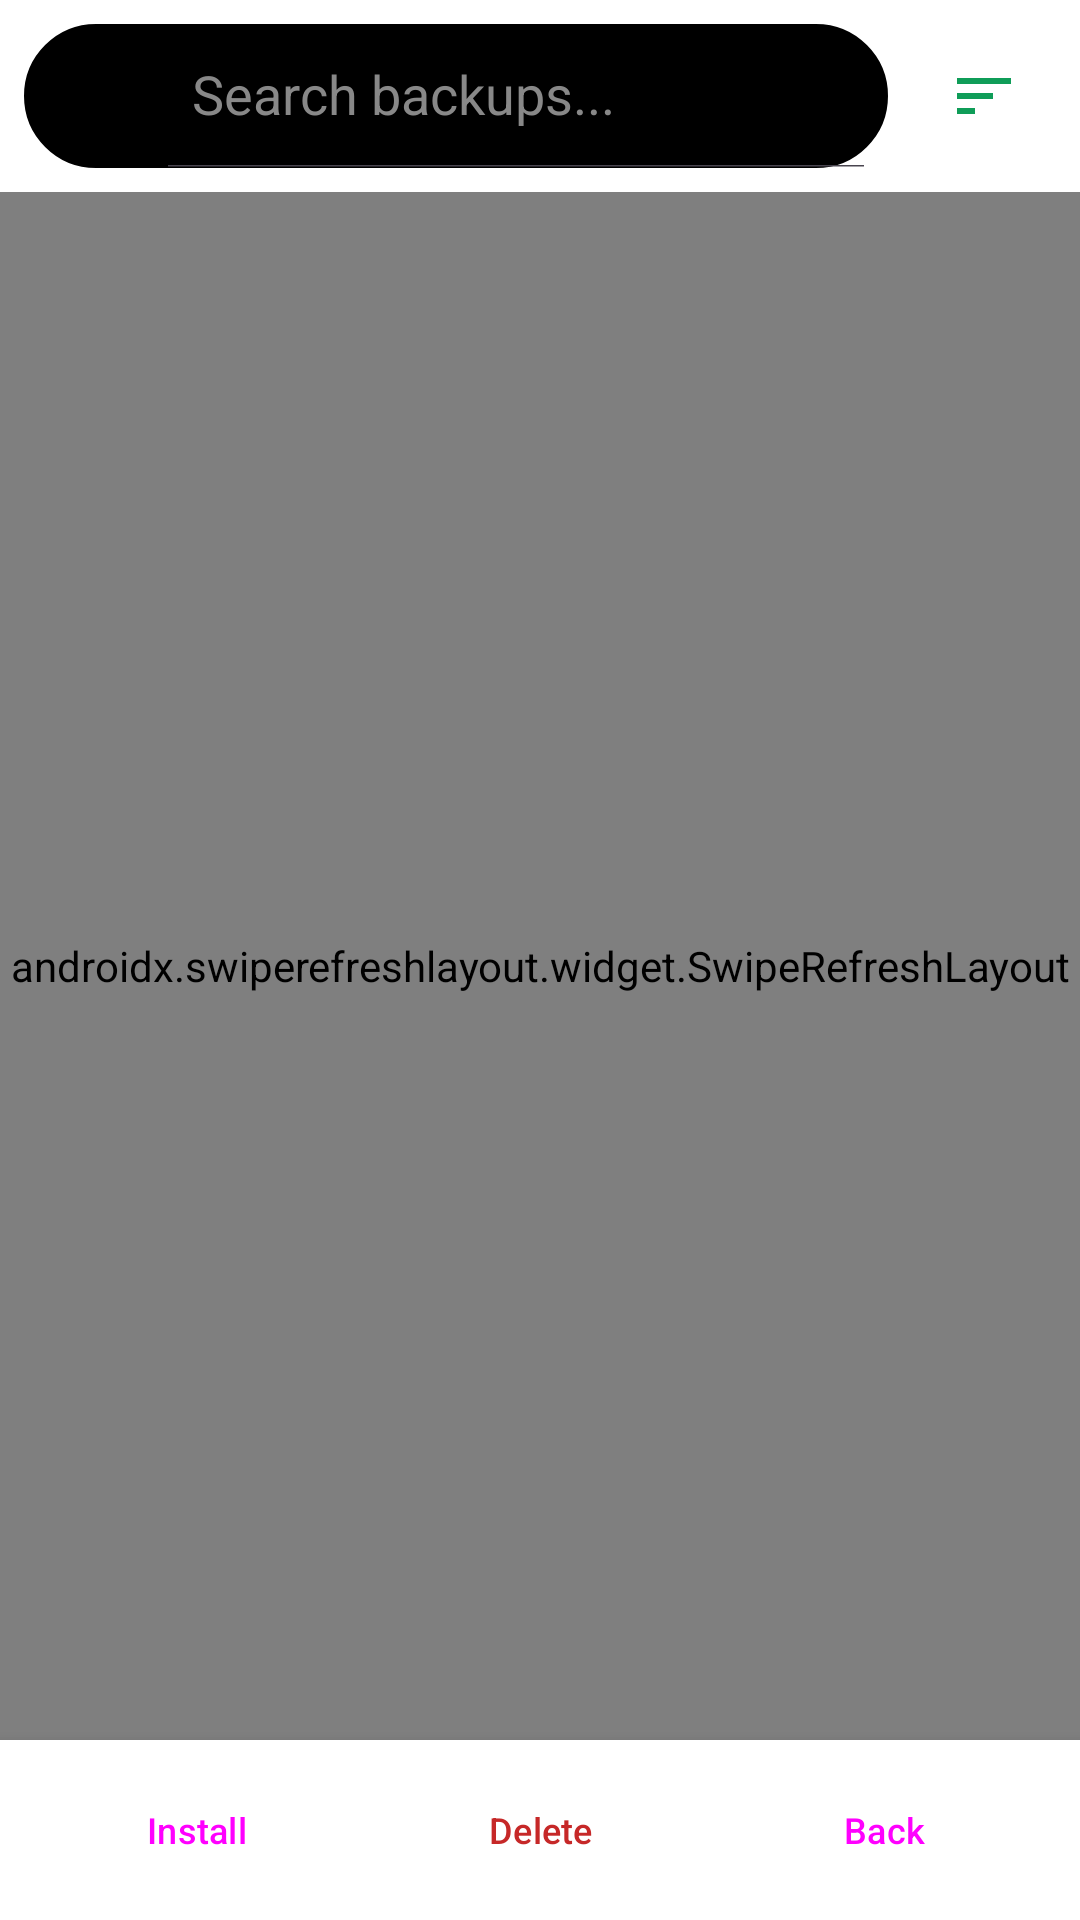

Android layout source for this screen:
<!-- AndroidManifest.xml: application theme Theme.ApkBackupRestore -->
<!-- res/layout/fragment_backups.xml -->
<?xml version="1.0" encoding="utf-8"?>
<androidx.constraintlayout.widget.ConstraintLayout xmlns:android="http://schemas.android.com/apk/res/android"
    xmlns:app="http://schemas.android.com/apk/res-auto"
    xmlns:tools="http://schemas.android.com/tools"
    android:layout_width="match_parent"
    android:layout_height="match_parent">

    
    <LinearLayout
        android:id="@+id/header_layout"
        android:layout_width="match_parent"
        android:layout_height="wrap_content"
        android:orientation="horizontal"
        android:padding="8dp"
        android:gravity="center_vertical"
        android:background="?attr/colorSurface"
        app:layout_constraintTop_toTopOf="parent">

        <androidx.appcompat.widget.SearchView
            android:id="@+id/search_view"
            android:layout_width="0dp"
            android:layout_height="wrap_content"
            android:layout_weight="1"
            android:background="@drawable/search_bg"
            android:theme="@style/SearchViewStyle"
            app:queryHint="Search backups..."
            app:iconifiedByDefault="false" />

        <ImageButton
            android:id="@+id/btn_sort"
            android:layout_width="48dp"
            android:layout_height="48dp"
            android:layout_marginStart="8dp"
            android:background="?attr/selectableItemBackgroundBorderless"
            android:contentDescription="@string/sort_by"
            android:src="@drawable/ic_sort"
            app:tint="?attr/colorPrimary" />
    </LinearLayout>

    
    <androidx.swiperefreshlayout.widget.SwipeRefreshLayout
        android:id="@+id/swipe_refresh"
        android:layout_width="match_parent"
        android:layout_height="0dp"
        app:layout_constraintTop_toBottomOf="@id/header_layout"
        app:layout_constraintBottom_toTopOf="@id/layout_actions_bottom">

        <androidx.recyclerview.widget.RecyclerView
            android:id="@+id/recycler_view"
            android:layout_width="match_parent"
            android:layout_height="match_parent"
            android:clipToPadding="false"
            android:paddingBottom="16dp"
            tools:listitem="@layout/item_backup" />
    </androidx.swiperefreshlayout.widget.SwipeRefreshLayout>

    
    <LinearLayout
        android:id="@+id/layout_actions_bottom"
        android:layout_width="match_parent"
        android:layout_height="wrap_content"
        android:orientation="horizontal"
        android:padding="8dp"
        android:gravity="center"
        android:background="?attr/colorSurface"
        android:elevation="8dp"
        app:layout_constraintBottom_toBottomOf="parent">

        <Button
            android:id="@+id/btn_batch_install"
            style="@style/Widget.Material3.Button"
            android:layout_width="0dp"
            android:layout_height="wrap_content"
            android:layout_weight="1"
            android:layout_margin="4dp"
            app:cornerRadius="8dp"
            android:paddingHorizontal="4dp"
            android:paddingVertical="8dp"
            android:insetTop="0dp"
            android:insetBottom="0dp"
            android:minHeight="36dp"
            android:textSize="12sp"
            android:maxLines="1"
            android:text="Install" />

        <Button
            android:id="@+id/btn_batch_delete"
            style="@style/Widget.Material3.Button.TonalButton"
            android:layout_width="0dp"
            android:layout_height="wrap_content"
            android:layout_weight="1"
            android:layout_margin="4dp"
            android:textColor="@color/error"
            app:cornerRadius="8dp"
            android:paddingHorizontal="4dp"
            android:paddingVertical="8dp"
            android:insetTop="0dp"
            android:insetBottom="0dp"
            android:minHeight="36dp"
            android:textSize="12sp"
            android:maxLines="1"
            android:text="Delete" />

        <Button
            android:id="@+id/btn_go_back"
            style="@style/Widget.Material3.Button.OutlinedButton"
            android:layout_width="0dp"
            android:layout_height="wrap_content"
            android:layout_weight="1"
            android:layout_margin="4dp"
            app:cornerRadius="8dp"
            android:paddingHorizontal="4dp"
            android:paddingVertical="8dp"
            android:insetTop="0dp"
            android:insetBottom="0dp"
            android:minHeight="36dp"
            android:textSize="12sp"
            android:maxLines="1"
            android:text="Back" />
    </LinearLayout>

    
    <ProgressBar
        android:id="@+id/progress_bar"
        android:layout_width="wrap_content"
        android:layout_height="wrap_content"
        android:visibility="gone"
        app:layout_constraintTop_toTopOf="parent"
        app:layout_constraintBottom_toBottomOf="parent"
        app:layout_constraintStart_toStartOf="parent"
        app:layout_constraintEnd_toEndOf="parent" />

    
    <LinearLayout
        android:id="@+id/layout_empty"
        android:layout_width="wrap_content"
        android:layout_height="wrap_content"
        android:orientation="vertical"
        android:gravity="center"
        android:padding="24dp"
        android:visibility="gone"
        app:layout_constraintTop_toTopOf="parent"
        app:layout_constraintBottom_toBottomOf="parent"
        app:layout_constraintStart_toStartOf="parent"
        app:layout_constraintEnd_toEndOf="parent">

        <ImageView
            android:layout_width="80dp"
            android:layout_height="80dp"
            android:src="@drawable/ic_backup"
            app:tint="?attr/colorOnSurfaceVariant"
            android:alpha="0.5" />

        <TextView
            android:layout_width="wrap_content"
            android:layout_height="wrap_content"
            android:layout_marginTop="16dp"
            android:text="@string/empty_backups"
            android:textAlignment="center"
            android:textColor="?attr/colorOnSurfaceVariant"
            android:textSize="16sp" />
    </LinearLayout>

</androidx.constraintlayout.widget.ConstraintLayout>
<!-- res/layout/item_backup.xml (included above) -->
<?xml version="1.0" encoding="utf-8"?>
<com.google.android.material.card.MaterialCardView xmlns:android="http://schemas.android.com/apk/res/android"
    xmlns:app="http://schemas.android.com/apk/res-auto"
    android:layout_width="match_parent"
    android:layout_height="wrap_content"
    android:layout_marginHorizontal="8dp"
    android:layout_marginVertical="3dp"
    app:cardCornerRadius="8dp"
    app:cardElevation="1dp"
    app:strokeWidth="0dp">

    <androidx.constraintlayout.widget.ConstraintLayout
        android:layout_width="match_parent"
        android:layout_height="wrap_content"
        android:paddingHorizontal="8dp"
        android:paddingVertical="4dp">

        
        <CheckBox
            android:id="@+id/cb_backup_select"
            android:layout_width="wrap_content"
            android:layout_height="wrap_content"
            android:minWidth="0dp"
            android:minHeight="0dp"
            android:padding="0dp"
            app:layout_constraintBottom_toBottomOf="parent"
            app:layout_constraintStart_toStartOf="parent"
            app:layout_constraintTop_toTopOf="parent" />

        
        <ImageView
            android:id="@+id/img_backup_icon"
            android:layout_width="36dp"
            android:layout_height="36dp"
            android:layout_marginStart="8dp"
            android:contentDescription="Backup APK Icon"
            android:src="@drawable/ic_installed_apps"
            app:layout_constraintBottom_toBottomOf="parent"
            app:layout_constraintStart_toEndOf="@id/cb_backup_select"
            app:layout_constraintTop_toTopOf="parent" />

        
        <LinearLayout
            android:id="@+id/layout_details"
            android:layout_width="0dp"
            android:layout_height="wrap_content"
            android:layout_marginStart="8dp"
            android:layout_marginEnd="8dp"
            android:orientation="vertical"
            app:layout_constraintBottom_toBottomOf="parent"
            app:layout_constraintEnd_toStartOf="@id/btn_backup_info"
            app:layout_constraintStart_toEndOf="@id/img_backup_icon"
            app:layout_constraintTop_toTopOf="parent">

            <TextView
                android:id="@+id/tv_backup_name"
                android:layout_width="match_parent"
                android:layout_height="wrap_content"
                android:ellipsize="end"
                android:maxLines="1"
                android:textColor="?attr/colorOnSurface"
                android:textSize="14sp"
                android:textStyle="bold" />

            <LinearLayout
                android:layout_width="match_parent"
                android:layout_height="wrap_content"
                android:layout_marginTop="2dp"
                android:gravity="center_vertical"
                android:orientation="horizontal">

                <TextView
                    android:id="@+id/tv_backup_version"
                    android:layout_width="wrap_content"
                    android:layout_height="wrap_content"
                    android:textColor="?attr/colorOnSurfaceVariant"
                    android:textSize="11sp" />

                <TextView
                    android:id="@+id/tv_backup_size"
                    android:layout_width="wrap_content"
                    android:layout_height="wrap_content"
                    android:layout_marginStart="8dp"
                    android:textColor="?attr/colorOnSurfaceVariant"
                    android:textSize="11sp" />

                <TextView
                    android:id="@+id/tv_backup_date"
                    android:layout_width="wrap_content"
                    android:layout_height="wrap_content"
                    android:layout_marginStart="8dp"
                    android:textColor="?attr/colorOnSurfaceVariant"
                    android:textSize="11sp" />
            </LinearLayout>
        </LinearLayout>

        
        <ImageButton
            android:id="@+id/btn_backup_info"
            android:layout_width="36dp"
            android:layout_height="36dp"
            android:background="?attr/selectableItemBackgroundBorderless"
            android:contentDescription="Backup Details"
            android:src="@drawable/ic_info"
            app:tint="?attr/colorOnSurfaceVariant"
            app:layout_constraintBottom_toBottomOf="parent"
            app:layout_constraintEnd_toEndOf="parent"
            app:layout_constraintTop_toTopOf="parent" />

    </androidx.constraintlayout.widget.ConstraintLayout>
</com.google.android.material.card.MaterialCardView>
<!-- resources referenced by this layout -->
<resources>
  <color name="error">#C62828</color>
  <!-- drawable ic_backup (drawable) -->
  <vector xmlns:android="http://schemas.android.com/apk/res/android"
      android:width="24dp"
      android:height="24dp"
      android:viewportWidth="24"
      android:viewportHeight="24">
    <path
        android:fillColor="#FF000000"
        android:pathData="M19.35,10.04C18.67,6.59 15.64,4 12,4 9.11,4 6.6,5.64 5.35,8.04 2.34,8.36 0,10.91 0,14c0,3.31 2.69,6 6,6h13c2.76,0 5-2.24 5-5 0-2.64 -2.05 -4.78 -4.65 -4.96zM14,13v4h-4v-4H7l5-5 5,5h-3z"/>
  </vector>
  <!-- drawable ic_installed_apps (drawable) -->
  <vector xmlns:android="http://schemas.android.com/apk/res/android"
      android:width="24dp"
      android:height="24dp"
      android:viewportWidth="24"
      android:viewportHeight="24">
    <path
        android:fillColor="#FF000000"
        android:pathData="M4,8h4V4H4v4zm6,12h4v-4h-4v4zm-6,0h4v-4H4v4zm0-6h4v-4H4v4zm6-6h4V4h-4v4zm6-4v4h4V4h-4zm-6,6h4v-4h-4v4zm6,6h4v-4h-4v4zm0,4h4v-4h-4v4z"/>
  </vector>
  <!-- drawable ic_sort (drawable) -->
  <vector xmlns:android="http://schemas.android.com/apk/res/android"
      android:width="24dp"
      android:height="24dp"
      android:viewportWidth="24"
      android:viewportHeight="24">
    <path
        android:fillColor="#FF000000"
        android:pathData="M3,18h6v-2L3,16v2zM3,6v2h18L21,6L3,6zm0,7h12v-2L3,11v2z"/>
  </vector>
  <!-- drawable search_bg (drawable) -->
  <?xml version="1.0" encoding="utf-8"?>
  <shape xmlns:android="http://schemas.android.com/apk/res/android"
      android:shape="rectangle">
      <solid android:color="@android:color/white" />
      <stroke android:width="1dp" android:color="?attr/colorOutlineVariant" />
      <corners android:radius="24dp" />
  </shape>
  <string name="empty_backups">No backups available. Select an installed app to backup.</string>
  <string name="sort_by">Sort By</string>
  <style name="SearchViewStyle" parent="Widget.AppCompat.SearchView">
          <item name="android:editTextColor">@android:color/black</item>
          <item name="android:textColor">@android:color/black</item>
          <item name="android:textColorHint">#888888</item>
          <item name="android:tint">@android:color/black</item>
      </style>
  <color name="primary">#0F9D58</color>
  <color name="onPrimary">#FFFFFF</color>
  <color name="primaryContainer">#D2F0DE</color>
  <color name="onPrimaryContainer">#00391C</color>
  <color name="secondary">#3F51B5</color>
  <color name="onSecondary">#FFFFFF</color>
  <color name="secondaryContainer">#E8EAF6</color>
  <color name="onSecondaryContainer">#1A237E</color>
  <color name="background">#FAFAFA</color>
  <color name="surface">#FFFFFF</color>
  <color name="onSurface">#1A1A1A</color>
  <color name="surfaceVariant">#F0F0F0</color>
  <color name="onSurfaceVariant">#4A4A4A</color>
  <style name="CustomAlertDialogTheme" parent="Theme.Material3.Light.Dialog.Alert">
          <item name="colorSurface">@android:color/white</item>
          <item name="colorOnSurface">@android:color/black</item>
          <item name="colorOnSurfaceVariant">#4A4A4A</item>
          <item name="android:textColorPrimary">@android:color/black</item>
          <item name="colorPrimary">@color/primary</item>
      </style>
</resources>
